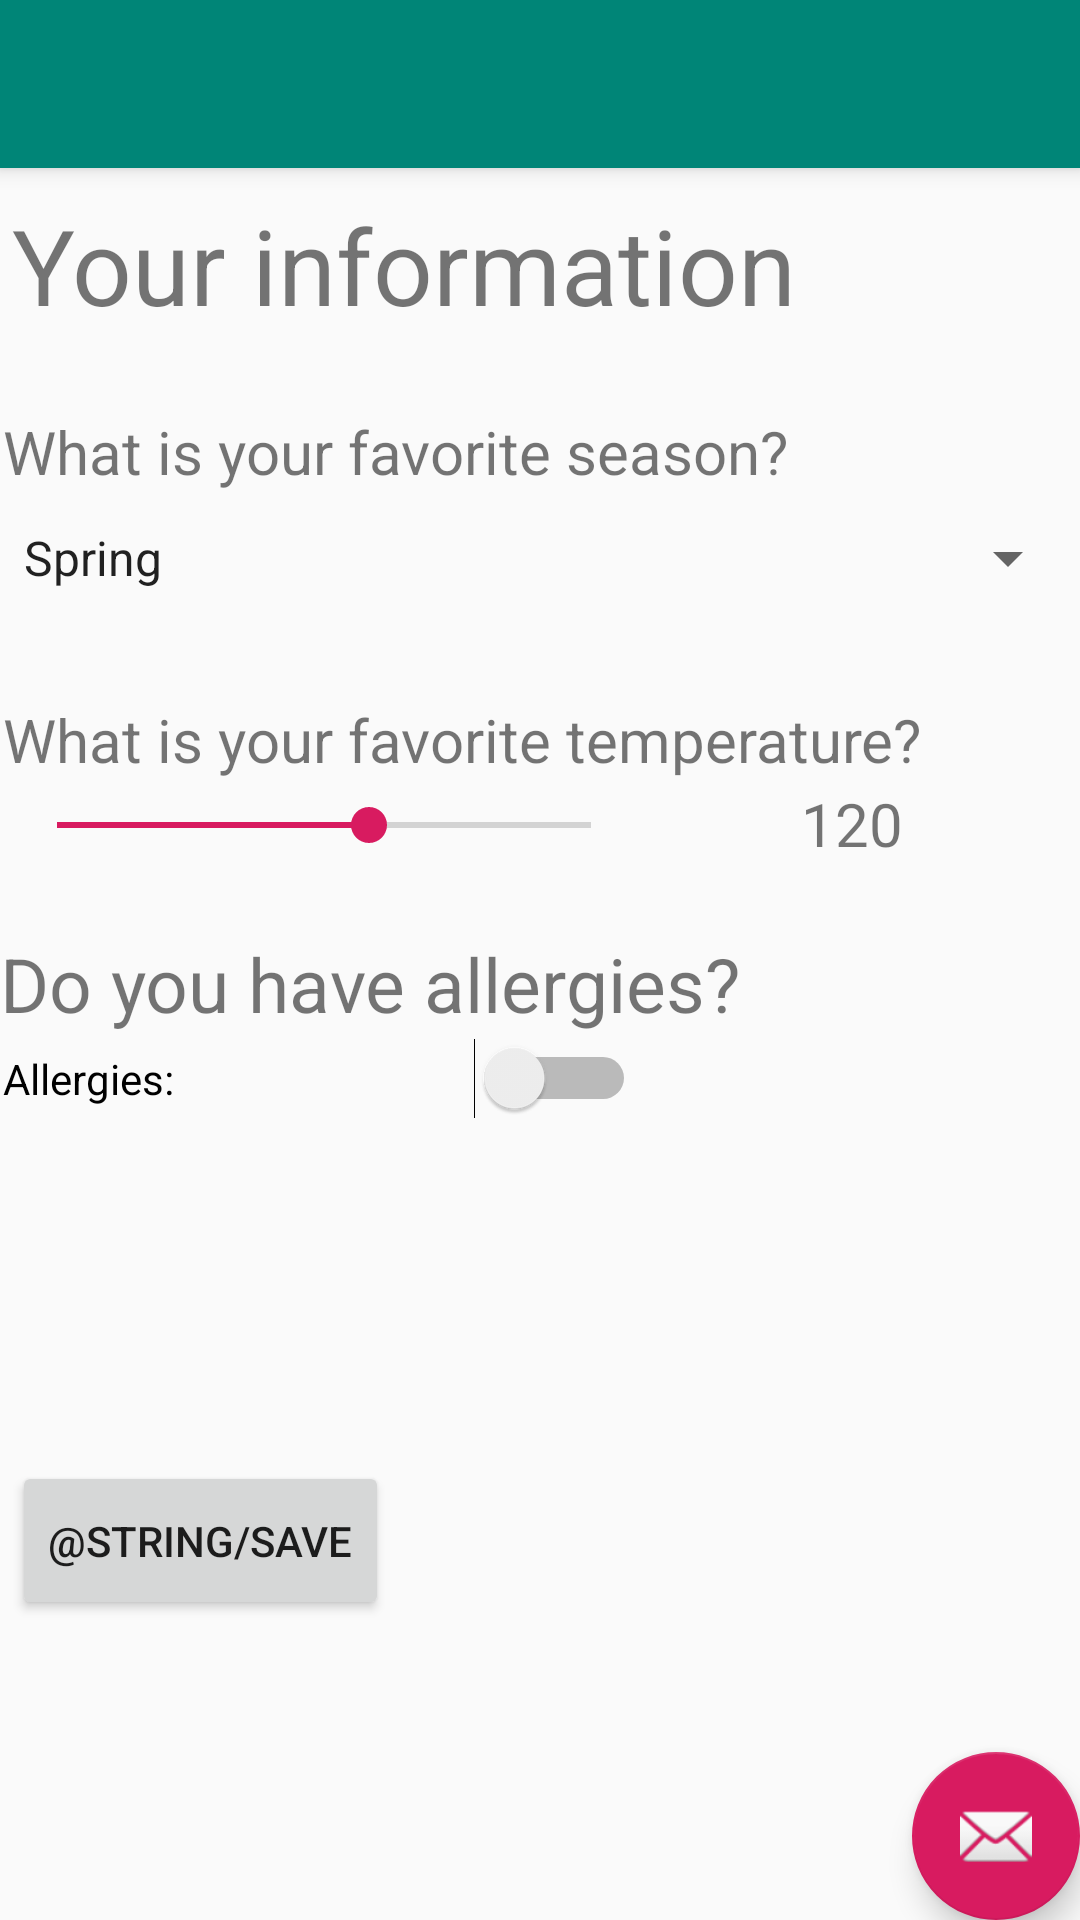

Reconstruct the res/layout file that produces this screen, plus the resources it refers to.
<!-- AndroidManifest.xml: activity theme AppTheme.NoActionBar -->
<!-- res/layout/activity_information_page.xml -->
<?xml version="1.0" encoding="utf-8"?>
<androidx.coordinatorlayout.widget.CoordinatorLayout xmlns:android="http://schemas.android.com/apk/res/android"
    xmlns:app="http://schemas.android.com/apk/res-auto"
    xmlns:tools="http://schemas.android.com/tools"
    android:layout_width="match_parent"
    android:layout_height="match_parent"
    tools:context=".InformationPageActivity">

    <com.google.android.material.appbar.AppBarLayout
        android:layout_width="match_parent"
        android:layout_height="wrap_content"
        android:theme="@style/AppTheme.AppBarOverlay">

        <androidx.appcompat.widget.Toolbar
            android:id="@+id/toolbar"
            android:layout_width="match_parent"
            android:layout_height="?attr/actionBarSize"
            android:background="?attr/colorPrimary"
            app:popupTheme="@style/AppTheme.PopupOverlay" />

    </com.google.android.material.appbar.AppBarLayout>

    <include layout="@layout/content_information_page" />

    <com.google.android.material.floatingactionbutton.FloatingActionButton
        android:id="@+id/fab"
        android:layout_width="wrap_content"
        android:layout_height="wrap_content"
        android:layout_gravity="bottom|end"
        android:layout_margin="@dimen/fab_margin"
        app:srcCompat="@android:drawable/ic_dialog_email" />

</androidx.coordinatorlayout.widget.CoordinatorLayout>
<!-- res/layout/content_information_page.xml (included above) -->
<?xml version="1.0" encoding="utf-8"?>
<RelativeLayout xmlns:android="http://schemas.android.com/apk/res/android"
    xmlns:app="http://schemas.android.com/apk/res-auto"
    xmlns:tools="http://schemas.android.com/tools"
    android:layout_width="match_parent"
    android:layout_height="match_parent"
    app:layout_behavior="@string/appbar_scrolling_view_behavior"
    tools:context=".InformationPageActivity"
    tools:showIn="@layout/activity_information_page">

    <TextView
        android:id="@+id/txtYourInfo"
        android:layout_width="wrap_content"
        android:layout_height="wrap_content"
        android:layout_alignParentStart="true"
        android:layout_alignParentTop="true"
        android:layout_marginStart="4dp"
        android:layout_marginTop="9dp"
        android:text="@string/informationTitle"
        android:textSize="35sp"
        tools:layout_editor_absoluteX="7dp"
        tools:layout_editor_absoluteY="199dp" />

    <TextView
        android:id="@+id/txtFavoriteSeason"
        android:layout_width="wrap_content"
        android:layout_height="wrap_content"
        android:layout_alignParentStart="true"
        android:layout_alignParentTop="true"
        android:layout_marginStart="1dp"
        android:layout_marginTop="81dp"
        android:text="@string/favoriteSeason"
        android:textSize="20sp"
        tools:layout_editor_absoluteX="7dp"
        tools:layout_editor_absoluteY="199dp" />

    <Spinner
        android:id="@+id/spnSeason"
        android:layout_width="wrap_content"
        android:layout_height="wrap_content"
        android:layout_below="@+id/txtFavoriteSeason"
        android:layout_alignParentStart="true"
        android:layout_alignParentLeft="true"
        android:layout_alignParentTop="true"
        android:layout_alignParentEnd="true"
        android:layout_marginStart="0dp"
        android:layout_marginLeft="0dp"
        android:layout_marginTop="118dp"
        android:layout_marginEnd="0dp"
        android:entries="@array/seasons">
        </Spinner>

    <TextView
        android:id="@+id/txtFavoriteTemp"
        android:layout_width="wrap_content"
        android:layout_height="wrap_content"
        android:layout_alignParentStart="true"
        android:layout_alignParentTop="true"
        android:layout_marginStart="1dp"
        android:layout_marginTop="177dp"
        android:text="@string/favoriteTemp"
        android:textSize="20sp"
        tools:layout_editor_absoluteX="7dp"
        tools:layout_editor_absoluteY="199dp" />

    <SeekBar
        android:id="@+id/skbTemp"
        android:layout_width="260dp"
        android:layout_height="wrap_content"
        android:layout_below="@+id/txtFavoriteTemp"
        android:layout_alignParentStart="true"
        android:layout_alignParentLeft="true"
        android:layout_alignParentTop="true"
        android:layout_alignParentEnd="true"
        android:layout_marginStart="3dp"
        android:layout_marginLeft="3dp"
        android:layout_marginTop="210dp"
        android:layout_marginEnd="147dp"
        android:max="120"
        android:progress="70" />

    <TextView
        android:id="@+id/txtTop"
        android:layout_width="48dp"
        android:layout_height="wrap_content"
        android:layout_alignParentStart="true"
        android:layout_alignParentTop="true"
        android:layout_marginStart="267dp"
        android:layout_marginTop="205dp"
        android:text="120"
        android:textSize="20sp"
        tools:layout_editor_absoluteX="7dp"
        tools:layout_editor_absoluteY="199dp" />

    <TextView
        android:id="@+id/lblSeekValue"
        android:layout_width="wrap_content"
        android:layout_height="wrap_content"
        android:layout_alignParentStart="true"
        android:layout_alignParentTop="true"
        android:layout_marginStart="8dp"
        android:layout_marginTop="226dp"
        android:textSize="20sp"
        tools:layout_editor_absoluteX="7dp"
        tools:layout_editor_absoluteY="199dp" />

    <TextView
        android:id="@+id/txtAllergies"
        android:layout_width="wrap_content"
        android:layout_height="wrap_content"
        android:layout_alignParentStart="true"
        android:layout_alignParentTop="true"
        android:layout_marginStart="0dp"
        android:layout_marginTop="255dp"
        android:text="@string/allergies"
        android:textSize="25sp"
        tools:layout_editor_absoluteX="7dp"
        tools:layout_editor_absoluteY="199dp" />

    <Switch
        android:id="@+id/swchAllergy"
        android:layout_width="wrap_content"
        android:layout_height="wrap_content"
        android:layout_below="@+id/txtAllergies"
        android:layout_alignParentStart="true"
        android:layout_alignParentLeft="true"
        android:layout_alignParentTop="true"
        android:layout_alignParentEnd="true"
        android:layout_marginStart="1dp"
        android:layout_marginLeft="1dp"
        android:layout_marginTop="290dp"
        android:layout_marginEnd="148dp"
        android:text="Allergies:"
        android:textOff="no"
        android:textOn="yes" />

    <Button
        android:id="@+id/btnSave"
        android:layout_width="wrap_content"
        android:layout_height="53dp"
        android:layout_alignParentStart="true"
        android:layout_alignParentBottom="true"
        android:layout_marginStart="4dp"
        android:layout_marginTop="5dp"
        android:layout_marginBottom="100dp"
        android:text="@string/save" />

</RelativeLayout>
<!-- resources referenced by this layout -->
<resources>
  <string-array name="seasons">
          <item>Spring</item>
          <item>Summer</item>
          <item>Fall</item>
          <item>Winter</item>
      </string-array>
  <string name="allergies">Do you have allergies?</string>
  <string name="favoriteSeason">What is your favorite season?</string>
  <string name="favoriteTemp">What is your favorite temperature?</string>
  <string name="informationTitle">Your information</string>
  <style name="AppTheme.AppBarOverlay" parent="ThemeOverlay.AppCompat.Dark.ActionBar" />
  <style name="AppTheme.PopupOverlay" parent="ThemeOverlay.AppCompat.Light" />
  <style name="AppTheme.NoActionBar">
          <item name="windowActionBar">false</item>
          <item name="windowNoTitle">true</item>
      </style>
</resources>
